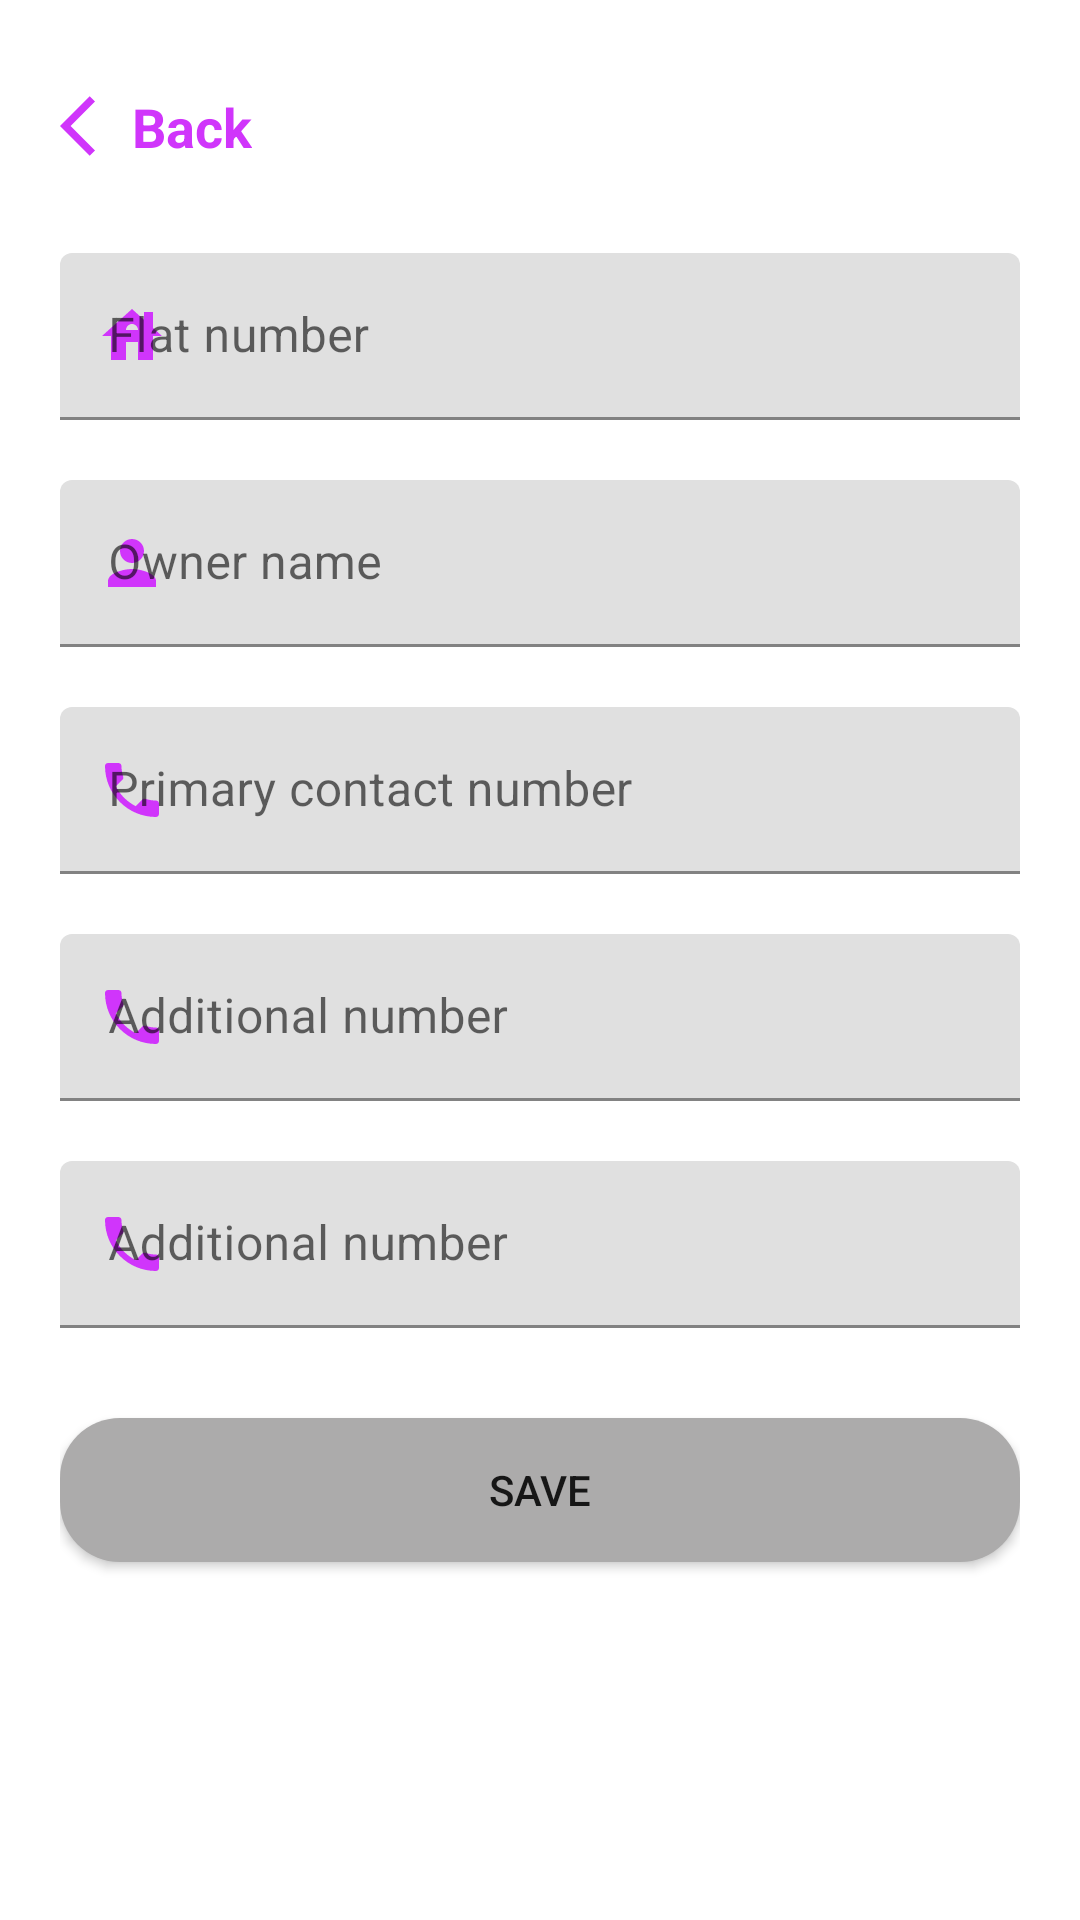

This screen was rendered from an Android layout file. Write that file and the resources it references.
<!-- AndroidManifest.xml: application theme Theme.PaymentTracking -->
<!-- res/layout/fragment_add_user.xml -->
<?xml version="1.0" encoding="utf-8"?>
<androidx.coordinatorlayout.widget.CoordinatorLayout xmlns:android="http://schemas.android.com/apk/res/android"
    xmlns:app="http://schemas.android.com/apk/res-auto"
    android:layout_width="match_parent"
    android:layout_height="match_parent"
    android:padding="@dimen/_20dp">

    <androidx.constraintlayout.widget.ConstraintLayout
        android:id="@+id/cl_view"
        android:layout_width="match_parent"
        android:layout_height="match_parent">

        <androidx.appcompat.widget.AppCompatTextView
            android:id="@+id/tv_back"
            android:layout_width="wrap_content"
            android:layout_height="wrap_content"
            android:layout_marginTop="@dimen/_10dp"
            android:drawableStart="@drawable/ic_arrow_back"
            android:text="@string/back"
            android:textColor="@color/primaryColor"
            android:textSize="@dimen/_18sp"
            android:textStyle="bold"
            app:layout_constraintStart_toStartOf="parent"
            app:layout_constraintTop_toTopOf="parent" />

        <com.google.android.material.textfield.TextInputLayout
            android:id="@+id/tl_flatNumber"
            android:layout_width="match_parent"
            android:layout_height="wrap_content"
            android:layout_marginTop="@dimen/_30dp"
            android:hint="@string/flat_number"
            app:layout_constraintStart_toStartOf="parent"
            app:layout_constraintTop_toBottomOf="@id/tv_back"
            app:startIconDrawable="@drawable/ic_flat"
            app:startIconTint="@color/primaryColor">

            <com.google.android.material.textfield.TextInputEditText
                android:id="@+id/et_flatNumber"
                android:layout_width="match_parent"
                android:layout_height="wrap_content"
                android:maxLength="2" />
        </com.google.android.material.textfield.TextInputLayout>


        <com.google.android.material.textfield.TextInputLayout
            android:id="@+id/tl_ownerName"
            android:layout_width="match_parent"
            android:layout_height="wrap_content"

            android:layout_marginTop="@dimen/_20dp"
            android:hint="@string/owner_name"
            app:layout_constraintStart_toStartOf="parent"
            app:layout_constraintTop_toBottomOf="@id/tl_flatNumber"
            app:startIconDrawable="@drawable/ic_person"
            app:startIconTint="@color/primaryColor">

            <com.google.android.material.textfield.TextInputEditText
                android:id="@+id/et_ownerName"
                android:layout_width="match_parent"
                android:layout_height="wrap_content" />
        </com.google.android.material.textfield.TextInputLayout>

        <com.google.android.material.textfield.TextInputLayout
            android:id="@+id/tl_contactNumberOne"
            android:layout_width="match_parent"
            android:layout_height="wrap_content"
            android:layout_marginTop="@dimen/_20dp"
            android:hint="@string/primary_contact_number"
            app:layout_constraintStart_toStartOf="parent"
            app:layout_constraintTop_toBottomOf="@id/tl_ownerName"
            app:startIconDrawable="@drawable/ic_phone"
            app:startIconTint="@color/primaryColor">

            <com.google.android.material.textfield.TextInputEditText
                android:id="@+id/et_primaryNumber"
                style="@style/NumberInputFiledStyle"
                android:layout_width="match_parent"
                android:layout_height="wrap_content" />
        </com.google.android.material.textfield.TextInputLayout>

        <com.google.android.material.textfield.TextInputLayout
            android:id="@+id/tl_contactNumberTwo"
            android:layout_width="match_parent"
            android:layout_height="wrap_content"
            android:layout_marginTop="@dimen/_20dp"
            android:hint="@string/additional_number"
            app:layout_constraintStart_toStartOf="parent"
            app:layout_constraintTop_toBottomOf="@id/tl_contactNumberOne"
            app:startIconDrawable="@drawable/ic_phone"
            app:startIconTint="@color/primaryColor">

            <com.google.android.material.textfield.TextInputEditText
                android:id="@+id/et_additionalNumberOne"
                style="@style/NumberInputFiledStyle"
                android:layout_width="match_parent"
                android:layout_height="wrap_content" />
        </com.google.android.material.textfield.TextInputLayout>

        <com.google.android.material.textfield.TextInputLayout
            android:id="@+id/tl_contactNumberThree"
            android:layout_width="match_parent"
            android:layout_height="wrap_content"
            android:layout_marginTop="@dimen/_20dp"
            android:hint="@string/additional_number_2"
            app:layout_constraintStart_toStartOf="parent"
            app:layout_constraintTop_toBottomOf="@id/tl_contactNumberTwo"
            app:startIconDrawable="@drawable/ic_phone"
            app:startIconTint="@color/primaryColor">

            <com.google.android.material.textfield.TextInputEditText
                android:id="@+id/et_additionalNumberTwo"
                style="@style/NumberInputFiledStyle"
                android:layout_width="match_parent"
                android:layout_height="wrap_content" />
        </com.google.android.material.textfield.TextInputLayout>

        <androidx.appcompat.widget.AppCompatButton
            android:id="@+id/btn_save"
            android:layout_width="match_parent"
            android:layout_height="wrap_content"
            android:layout_marginTop="@dimen/_30dp"
            android:background="@drawable/bg_button_disabled"
            android:text="@string/save_btn"
            app:layout_constraintStart_toStartOf="@id/tl_contactNumberThree"
            app:layout_constraintTop_toBottomOf="@id/tl_contactNumberThree" />
    </androidx.constraintlayout.widget.ConstraintLayout>


</androidx.coordinatorlayout.widget.CoordinatorLayout>
<!-- resources referenced by this layout -->
<resources>
  <color name="primaryColor">#D035FB</color>
  <dimen name="_10dp">10dp</dimen>
  <dimen name="_18sp">18sp</dimen>
  <dimen name="_20dp">20dp</dimen>
  <dimen name="_30dp">30dp</dimen>
  <!-- drawable bg_button_disabled (drawable) -->
  <?xml version="1.0" encoding="utf-8"?>
  <shape xmlns:android="http://schemas.android.com/apk/res/android"
      android:shape="rectangle">
      <solid android:color="@color/grey"/>
      <corners android:radius="@dimen/_20dp"/>
  </shape>
  <!-- drawable ic_arrow_back (drawable) -->
  <vector android:autoMirrored="true" android:height="24dp"
      android:tint="#D035FB" android:viewportHeight="24"
      android:viewportWidth="24" android:width="24dp" xmlns:android="http://schemas.android.com/apk/res/android">
      <path android:fillColor="@android:color/white" android:pathData="M11.67,3.87L9.9,2.1 0,12l9.9,9.9 1.77,-1.77L3.54,12z"/>
  </vector>
  <!-- drawable ic_flat (drawable) -->
  <vector android:height="24dp" android:tint="@color/purple_200"
      android:viewportHeight="24" android:viewportWidth="24"
      android:width="24dp" xmlns:android="http://schemas.android.com/apk/res/android">
      <path android:fillColor="@android:color/white" android:pathData="M19,9.3V4h-3v2.6L12,3L2,12h3v8h5v-6h4v6h5v-8h3L19,9.3zM10,10c0,-1.1 0.9,-2 2,-2s2,0.9 2,2H10z"/>
  </vector>
  <!-- drawable ic_person (drawable) -->
  <vector android:height="24dp" android:tint="#D035FB"
      android:viewportHeight="24" android:viewportWidth="24"
      android:width="24dp" xmlns:android="http://schemas.android.com/apk/res/android">
      <path android:fillColor="@android:color/white" android:pathData="M12,12c2.21,0 4,-1.79 4,-4s-1.79,-4 -4,-4 -4,1.79 -4,4 1.79,4 4,4zM12,14c-2.67,0 -8,1.34 -8,4v2h16v-2c0,-2.66 -5.33,-4 -8,-4z"/>
  </vector>
  <!-- drawable ic_phone (drawable) -->
  <vector android:height="24dp" android:tint="#D035FB"
      android:viewportHeight="24" android:viewportWidth="24"
      android:width="24dp" xmlns:android="http://schemas.android.com/apk/res/android">
      <path android:fillColor="@android:color/white" android:pathData="M6.62,10.79c1.44,2.83 3.76,5.14 6.59,6.59l2.2,-2.2c0.27,-0.27 0.67,-0.36 1.02,-0.24 1.12,0.37 2.33,0.57 3.57,0.57 0.55,0 1,0.45 1,1V20c0,0.55 -0.45,1 -1,1 -9.39,0 -17,-7.61 -17,-17 0,-0.55 0.45,-1 1,-1h3.5c0.55,0 1,0.45 1,1 0,1.25 0.2,2.45 0.57,3.57 0.11,0.35 0.03,0.74 -0.25,1.02l-2.2,2.2z"/>
  </vector>
  <string name="additional_number">Additional number</string>
  <string name="additional_number_2">Additional number</string>
  <string name="back">Back</string>
  <string name="flat_number">Flat number</string>
  <string name="owner_name">Owner name</string>
  <string name="primary_contact_number">Primary contact number</string>
  <string name="save_btn">Save</string>
  <style name="NumberInputFiledStyle">
          <item name="android:inputType">number</item>
          <item name="android:maxLength">10</item>
      </style>
  <color name="grey">#ACABAB</color>
  <color name="purple_200">#FFBB86FC</color>
  <color name="purple_500">#FF6200EE</color>
  <color name="purple_700">#FF3700B3</color>
  <color name="white">#FFFFFFFF</color>
  <color name="teal_200">#FF03DAC5</color>
  <color name="teal_700">#FF018786</color>
  <color name="black">#FF000000</color>
  <style name="BottomSheetDialogStyle" parent="Theme.Design.Light.BottomSheetDialog">
          <item name="bottomSheetStyle">@style/bottomSheetBackground</item>
      </style>
  <style name="bottomSheetBackground" parent="Widget.Design.BottomSheet.Modal">
          <item name="android:background">@drawable/bg_curved</item>
      </style>
  <!-- drawable bg_curved (drawable) -->
  <?xml version="1.0" encoding="utf-8"?>
  <shape xmlns:android="http://schemas.android.com/apk/res/android"
      android:shape="rectangle">
      <solid android:color="@color/black"/>
      <corners android:topLeftRadius="@dimen/_50dp"
          android:topRightRadius="@dimen/_50dp" />
  </shape>
  <dimen name="_50dp">50dp</dimen>
</resources>
